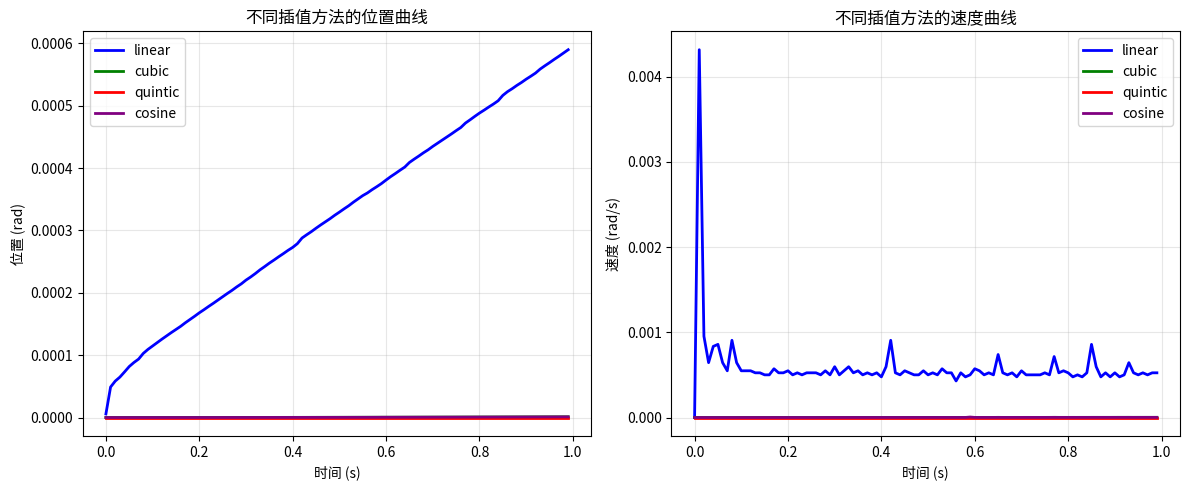

This chart was generated by the following Python code: (Note: this script raises an exception after producing the figure.)
#!/usr/bin/env python3
"""
轨迹插值模块 - 用于平滑关节角度过渡，避免突变和冲击

支持多种插值方法：
- linear: 线性插值
- cubic: 三次多项式（速度连续）
- quintic: 五次多项式（速度和加速度连续，最平滑）
- cosine: 余弦 S 曲线

使用示例：
    interp = TrajectoryInterpolator(method='quintic', transition_time=0.5)
    
    # 设置新目标
    interp.set_target({'joint1': 1.5, 'joint2': 0.8})
    
    # 每个控制周期调用
    smooth_q = interp.update(dt=0.01, current_q={'joint1': 0.5, 'joint2': 0.3})
"""

import time
from typing import Dict, Optional
import numpy as np


class TrajectoryInterpolator:
    def __init__(self, method: str = 'quintic', transition_time: float = 0.5):
        """
        初始化轨迹插值器
        
        Args:
            method: 插值方法 ('linear', 'cubic', 'quintic', 'cosine')
            transition_time: 过渡时间（秒）
        """
        self.method = method
        self.transition_time = transition_time
        
        self.q_start: Dict[str, float] = {}
        self.q_target: Dict[str, float] = {}
        self.q_current: Dict[str, float] = {}
        
        self.transition_start_time: Optional[float] = None
        self.is_transitioning = False
        
        self._interpolation_funcs = {
            'linear': self._linear,
            'cubic': self._cubic,
            'quintic': self._quintic,
            'cosine': self._cosine,
        }
        
        if method not in self._interpolation_funcs:
            raise ValueError(f"Unknown interpolation method: {method}. "
                           f"Available: {list(self._interpolation_funcs.keys())}")
    
    def set_target(self, q_target: Dict[str, float], force_restart: bool = False):
        """
        设置新的目标角度，开始新的过渡
        
        Args:
            q_target: 目标关节角度字典 {joint_name: angle}
            force_restart: 是否强制重新开始过渡（即使已经在过渡中）
        """
        if not self.q_current:
            self.q_current = q_target.copy()
            self.q_target = q_target.copy()
            self.q_start = q_target.copy()
            self.is_transitioning = False
            return
        
        if not force_restart and self.is_transitioning:
            self.q_target = q_target.copy()
            return
        
        self.q_start = self.q_current.copy()
        self.q_target = q_target.copy()
        self.transition_start_time = time.time()
        self.is_transitioning = True
    
    def update(self, dt: float, current_q: Optional[Dict[str, float]] = None) -> Dict[str, float]:
        """
        更新插值状态，返回当前应该下发的平滑角度
        
        Args:
            dt: 时间步长（秒）
            current_q: 可选的当前实际角度（用于初始化或同步）
        
        Returns:
            平滑后的关节角度字典
        """
        if current_q is not None and not self.q_current:
            self.q_current = current_q.copy()
            self.q_start = current_q.copy()
            self.q_target = current_q.copy()
            return self.q_current.copy()
        
        if not self.is_transitioning:
            return self.q_target.copy()
        
        elapsed = time.time() - self.transition_start_time
        
        if elapsed >= self.transition_time:
            self.q_current = self.q_target.copy()
            self.is_transitioning = False
            return self.q_current.copy()
        
        s = elapsed / self.transition_time
        alpha = self._interpolation_funcs[self.method](s)
        
        self.q_current = {}
        for joint_name in self.q_target:
            start_val = self.q_start.get(joint_name, 0.0)
            target_val = self.q_target[joint_name]
            self.q_current[joint_name] = start_val + (target_val - start_val) * alpha
        
        return self.q_current.copy()
    
    def reset(self, q_init: Optional[Dict[str, float]] = None):
        """
        重置插值器状态
        
        Args:
            q_init: 初始角度，如果为 None 则清空所有状态
        """
        if q_init is None:
            self.q_start = {}
            self.q_target = {}
            self.q_current = {}
        else:
            self.q_start = q_init.copy()
            self.q_target = q_init.copy()
            self.q_current = q_init.copy()
        
        self.transition_start_time = None
        self.is_transitioning = False
    
    def is_done(self) -> bool:
        """返回是否已完成当前过渡"""
        return not self.is_transitioning
    
    def set_transition_time(self, t: float):
        """动态修改过渡时间"""
        self.transition_time = max(0.01, t)
    
    def set_method(self, method: str):
        """动态修改插值方法"""
        if method not in self._interpolation_funcs:
            raise ValueError(f"Unknown method: {method}")
        self.method = method
    
    @staticmethod
    def _linear(s: float) -> float:
        """线性插值：alpha = s"""
        return np.clip(s, 0.0, 1.0)
    
    @staticmethod
    def _cubic(s: float) -> float:
        """三次多项式：alpha = 3s² - 2s³"""
        s = np.clip(s, 0.0, 1.0)
        return 3.0 * s**2 - 2.0 * s**3
    
    @staticmethod
    def _quintic(s: float) -> float:
        """五次多项式：alpha = 10s³ - 15s⁴ + 6s⁵"""
        s = np.clip(s, 0.0, 1.0)
        return 10.0 * s**3 - 15.0 * s**4 + 6.0 * s**5
    
    @staticmethod
    def _cosine(s: float) -> float:
        """余弦 S 曲线：alpha = (1 - cos(πs)) / 2"""
        s = np.clip(s, 0.0, 1.0)
        return (1.0 - np.cos(np.pi * s)) / 2.0


if __name__ == '__main__':
    import matplotlib.pyplot as plt
    
    print("轨迹插值模块测试")
    print("=" * 60)
    
    methods = ['linear', 'cubic', 'quintic', 'cosine']
    colors = ['blue', 'green', 'red', 'purple']
    
    fig, (ax1, ax2) = plt.subplots(1, 2, figsize=(12, 5))
    
    for method, color in zip(methods, colors):
        interp = TrajectoryInterpolator(method=method, transition_time=1.0)
        
        interp.reset({'joint1': 0.0})
        interp.set_target({'joint1': 1.0})
        
        times = []
        positions = []
        velocities = []
        
        t = 0.0
        dt = 0.01
        last_pos = 0.0
        
        while t <= 1.0:
            q = interp.update(dt)
            pos = q['joint1']
            vel = (pos - last_pos) / dt if t > 0 else 0.0
            
            times.append(t)
            positions.append(pos)
            velocities.append(vel)
            
            last_pos = pos
            t += dt
        
        ax1.plot(times, positions, label=method, color=color, linewidth=2)
        ax2.plot(times, velocities, label=method, color=color, linewidth=2)
    
    ax1.set_xlabel('时间 (s)')
    ax1.set_ylabel('位置 (rad)')
    ax1.set_title('不同插值方法的位置曲线')
    ax1.legend()
    ax1.grid(True, alpha=0.3)
    
    ax2.set_xlabel('时间 (s)')
    ax2.set_ylabel('速度 (rad/s)')
    ax2.set_title('不同插值方法的速度曲线')
    ax2.legend()
    ax2.grid(True, alpha=0.3)
    
    plt.tight_layout()
    plt.savefig('/home/rc2/work/rcwork/trajectory_interpolation_comparison.png', dpi=150)
    print("已保存对比图到: trajectory_interpolation_comparison.png")
    
    print("\n测试完成")
    print("=" * 60)
    print("推荐使用:")
    print("  - quintic: 最平滑，速度和加速度连续")
    print("  - cosine: 平滑且计算简单")
    print("  - cubic: 速度连续，比 quintic 稍快")
    print("  - linear: 最简单但速度会突变")
